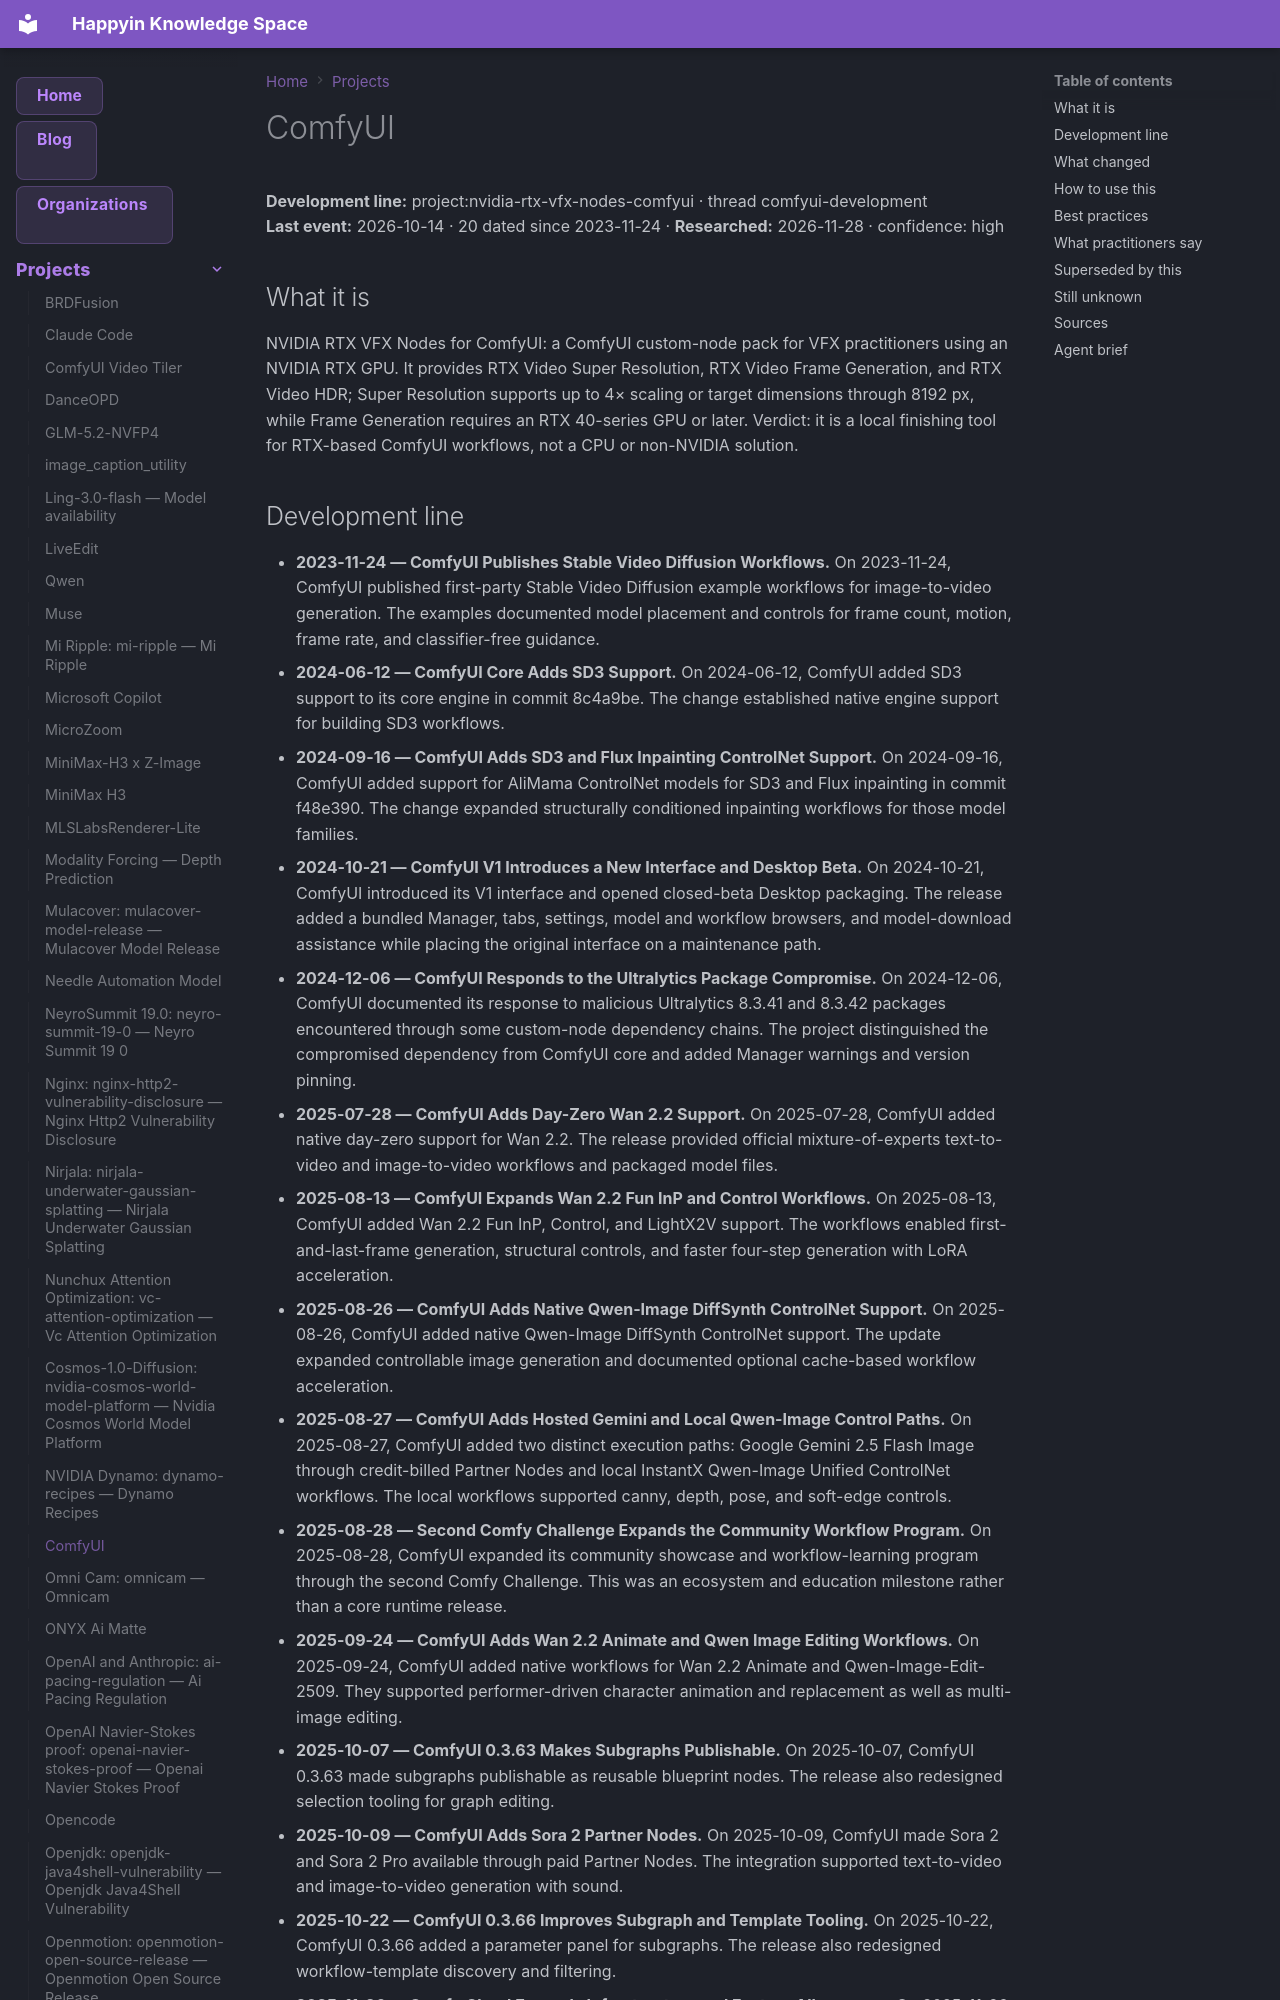

repository: AnastasiyaW/knowledge-space · page: projects/nvidia-rtx-vfx-nodes-comfyui/index.html · generator: mkdocs

---
title: "ComfyUI"
category: "projects"
date: 2026-10-14
tags: ["comfy-cloud-pricing", "comfyui", "comfyui-development", "comfyui_core_updates", "comfyui_desktop", "ecosystem_grants", "nvidia-rtx-vfx-nodes-comfyui", "product_updates", "project"]
aliases: ["Comfy Cloud", "ComfyUI"]
---

# ComfyUI

**Development line:** project:nvidia-rtx-vfx-nodes-comfyui · thread comfyui-development  
**Last event:** 2026-10-14 · 20 dated since 2023-11-24 · **Researched:** 2026-11-28 · confidence: high

## What it is

NVIDIA RTX VFX Nodes for ComfyUI: a ComfyUI custom-node pack for VFX practitioners using an NVIDIA RTX GPU. It provides RTX Video Super Resolution, RTX Video Frame Generation, and RTX Video HDR; Super Resolution supports up to 4× scaling or target dimensions through 8192 px, while Frame Generation requires an RTX 40-series GPU or later. Verdict: it is a local finishing tool for RTX-based ComfyUI workflows, not a CPU or non-NVIDIA solution.
